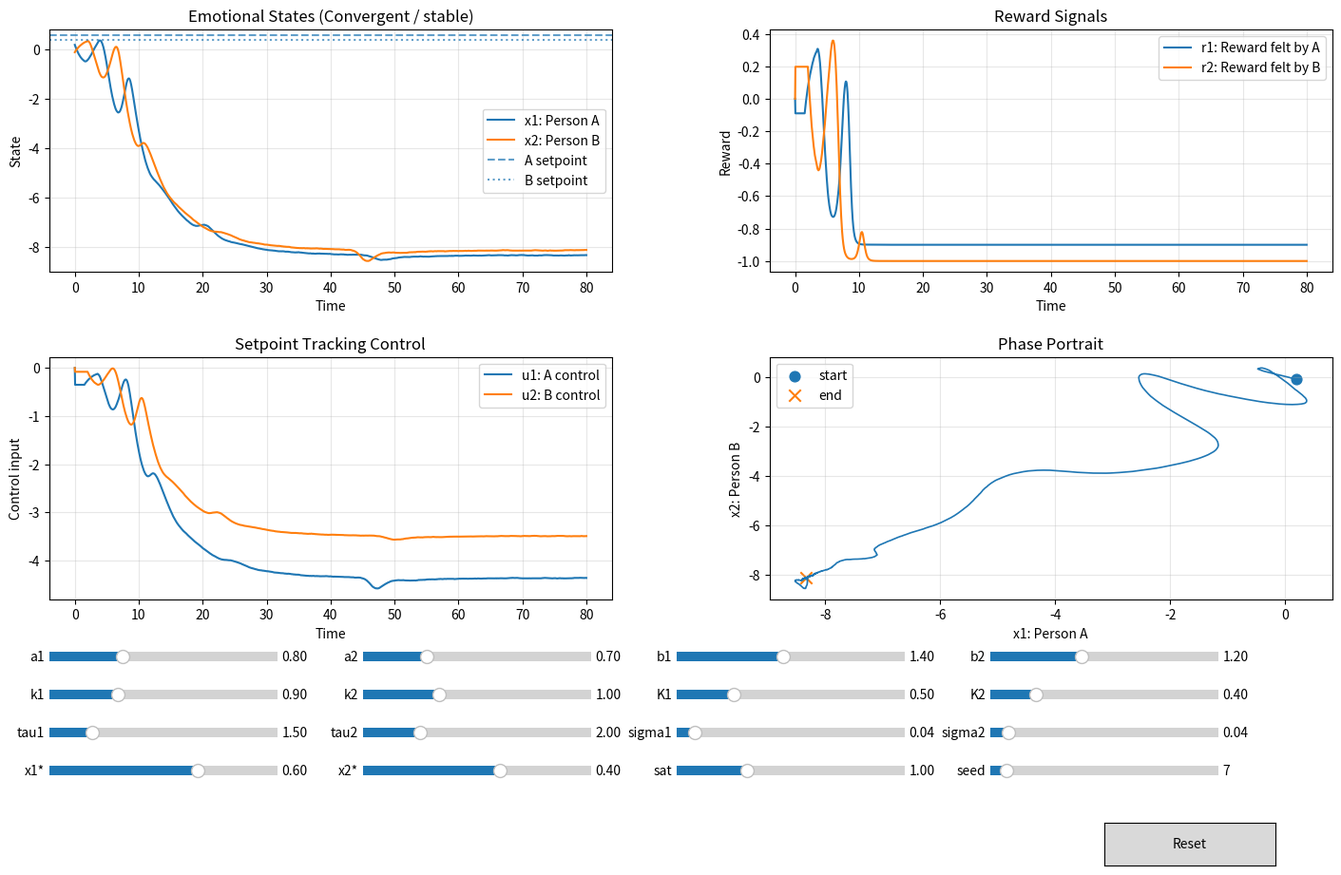
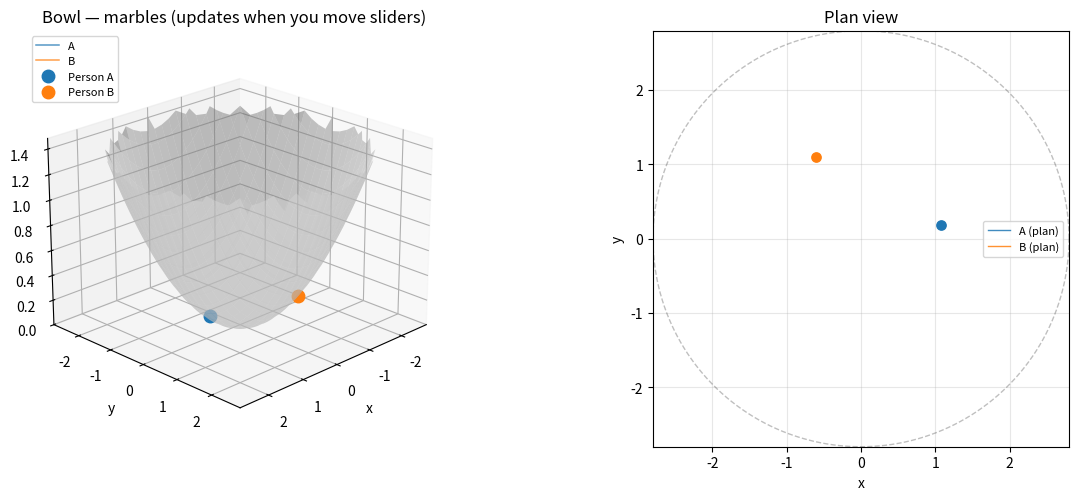

These charts were generated, in order, by the following Python code:
import numpy as np
import matplotlib.pyplot as plt
from matplotlib.widgets import Slider, Button
from dataclasses import dataclass

plt.rcParams["figure.figsize"] = (12, 8)

@dataclass
class LoveSystemParams:
    T: float = 80.0
    dt: float = 0.05
    seed: int = 7

    x1_0: float = 0.2
    x2_0: float = -0.1

    a1: float = 0.8
    a2: float = 0.7

    b1: float = 1.4
    b2: float = 1.2

    k1: float = 0.9
    k2: float = 1.0

    x1_star: float = 0.6
    x2_star: float = 0.4

    K1: float = 0.5
    K2: float = 0.4

    tau1: float = 1.5
    tau2: float = 2.0

    sigma1: float = 0.04
    sigma2: float = 0.04

    sat_alpha: float = 1.0

    shock_time_1: float = 20.0
    shock_mag_1: float = 0.4
    shock_time_2: float = 45.0
    shock_mag_2: float = -0.5


def saturation(x, alpha=1.0):
    return np.tanh(alpha * x)


def external_shock(t, shock_time, shock_mag, width=0.8):
    return shock_mag * np.exp(-0.5 * ((t - shock_time) / width) ** 2)


def simulate(params: LoveSystemParams):
    rng = np.random.default_rng(params.seed)

    n_steps = int(params.T / params.dt) + 1
    t = np.linspace(0.0, params.T, n_steps)

    x1 = np.zeros(n_steps)
    x2 = np.zeros(n_steps)
    r1 = np.zeros(n_steps)
    r2 = np.zeros(n_steps)
    u1 = np.zeros(n_steps)
    u2 = np.zeros(n_steps)

    x1[0] = params.x1_0
    x2[0] = params.x2_0

    d1 = int(params.tau1 / params.dt)
    d2 = int(params.tau2 / params.dt)

    for i in range(1, n_steps):
        x2_delayed = x2[max(0, i - d1)]
        x1_delayed = x1[max(0, i - d2)]

        r1[i] = params.k1 * saturation(x2_delayed, params.sat_alpha)
        r2[i] = params.k2 * saturation(x1_delayed, params.sat_alpha)

        u1[i] = params.K1 * (x2_delayed - params.x1_star)
        u2[i] = params.K2 * (x1_delayed - params.x2_star)

        shock1 = external_shock(t[i], params.shock_time_1, params.shock_mag_1)
        shock2 = external_shock(t[i], params.shock_time_2, params.shock_mag_2)

        noise1 = params.sigma1 * rng.normal()
        noise2 = params.sigma2 * rng.normal()

        dx1 = (
            -params.a1 * x1[i - 1]
            + params.b1 * saturation(x2_delayed, params.sat_alpha)
            + r1[i]
            + u1[i]
            + shock1
            + noise1
        )

        dx2 = (
            -params.a2 * x2[i - 1]
            + params.b2 * saturation(x1_delayed, params.sat_alpha)
            + r2[i]
            + u2[i]
            + shock2
            + noise2
        )

        x1[i] = x1[i - 1] + params.dt * dx1
        x2[i] = x2[i - 1] + params.dt * dx2

    return t, x1, x2, r1, r2, u1, u2


def classify_regime(x1, x2):
    max_abs = max(np.max(np.abs(x1)), np.max(np.abs(x2)))
    if max_abs > 10:
        return "Divergent / unstable"

    tail1 = x1[-200:]
    tail2 = x2[-200:]
    amp1 = np.max(tail1) - np.min(tail1)
    amp2 = np.max(tail2) - np.min(tail2)
    slope1 = np.abs(np.mean(np.diff(tail1)))
    slope2 = np.abs(np.mean(np.diff(tail2)))

    if amp1 < 0.15 and amp2 < 0.15 and slope1 < 0.01 and slope2 < 0.01:
        return "Convergent / stable"
    return "Oscillatory / cycling"

from mpl_toolkits.mplot3d import Axes3D  # noqa: F401 — registers 3d projection
from matplotlib import animation as mpl_animation


def bowl_surface_mesh(r_max: float = 2.8, n: int = 55, k_parabola: float = 0.18):
    """Paraboloid z = k * (x^2 + y^2), clipped to a circular rim."""
    u = np.linspace(-r_max, r_max, n)
    v = np.linspace(-r_max, r_max, n)
    X, Y = np.meshgrid(u, v)
    R2 = X**2 + Y**2
    mask = R2 <= r_max**2
    Z = np.where(mask, k_parabola * R2, np.nan)
    return X, Y, Z, k_parabola


def coupled_bowl_paths(x1, x2, r_base=1.15, r_scale=0.55, ang_scale=1.05, cross=0.42):
    """
    Map (x1, x2) to two trajectories on the bowl: angle tracks self + partner,
    radius tracks partner (cross-coupling).
    """
    phi1 = ang_scale * x1 + cross * np.tanh(x2)
    phi2 = ang_scale * x2 + cross * np.tanh(x1) + 2 * np.pi / 3
    r1 = r_base + r_scale * np.tanh(x2)
    r2 = r_base + r_scale * np.tanh(x1)
    xa = r1 * np.cos(phi1)
    ya = r1 * np.sin(phi1)
    xb = r2 * np.cos(phi2)
    yb = r2 * np.sin(phi2)
    return xa, ya, xb, yb


def plot_bowl_two_balls_trajectory(t, x1, x2, *, r_max=2.8):
    """Static 3D bowl + full trajectories; plan view shows co-rotation."""
    X, Y, Z, k_parabola = bowl_surface_mesh(r_max=r_max)
    xa, ya, xb, yb = coupled_bowl_paths(x1, x2)
    za = k_parabola * (xa**2 + ya**2)
    zb = k_parabola * (xb**2 + yb**2)

    fig = plt.figure(figsize=(11, 5))
    ax3d = fig.add_subplot(1, 2, 1, projection="3d")
    ax3d.plot_surface(X, Y, Z, color="0.85", edgecolor="none", alpha=0.55, rstride=2, cstride=2)
    ax3d.plot(xa, ya, za, color="C0", lw=1.2, alpha=0.85, label="A trajectory")
    ax3d.plot(xb, yb, zb, color="C1", lw=1.2, alpha=0.85, label="B trajectory")
    ax3d.scatter([xa[-1]], [ya[-1]], [za[-1]], color="C0", s=80, depthshade=True)
    ax3d.scatter([xb[-1]], [yb[-1]], [zb[-1]], color="C1", s=80, depthshade=True)
    ax3d.set_title("Coupled marbles on a parabolic bowl")
    ax3d.set_xlabel("x")
    ax3d.set_ylabel("y")
    ax3d.set_zlabel("z")
    ax3d.legend(loc="upper left", fontsize=8)

    ax_top = fig.add_subplot(1, 2, 2)
    th = np.linspace(0, 2 * np.pi, 200)
    ax_top.plot(r_max * np.cos(th), r_max * np.sin(th), "k--", alpha=0.25, lw=1)
    ax_top.plot(xa, ya, color="C0", lw=1.0, alpha=0.8, label="A (plan)")
    ax_top.plot(xb, yb, color="C1", lw=1.0, alpha=0.8, label="B (plan)")
    ax_top.scatter([xa[-1]], [ya[-1]], color="C0", s=45, zorder=5)
    ax_top.scatter([xb[-1]], [yb[-1]], color="C1", s=45, zorder=5)
    ax_top.set_aspect("equal")
    ax_top.set_title("Plan view: orbits in the bowl")
    ax_top.set_xlabel("x")
    ax_top.set_ylabel("y")
    ax_top.legend(fontsize=8)
    ax_top.grid(True, alpha=0.3)

    plt.tight_layout()
    plt.show()


def animate_bowl_two_balls(
    t,
    x1,
    x2,
    *,
    r_max=2.8,
    frame_step=None,
    interval_ms=35,
    rotate_view=True,
):
    """Animated marbles on the bowl; optional slow camera orbit."""
    X, Y, Z, k_parabola = bowl_surface_mesh(r_max=r_max)
    xa, ya, xb, yb = coupled_bowl_paths(x1, x2)
    za = k_parabola * (xa**2 + ya**2)
    zb = k_parabola * (xb**2 + yb**2)

    n = len(t)
    if frame_step is None:
        frame_step = max(1, n // 400)
    frames = np.arange(0, n, frame_step)

    fig = plt.figure(figsize=(8, 7))
    ax = fig.add_subplot(projection="3d")
    ax.plot_surface(X, Y, Z, color="0.88", edgecolor="none", alpha=0.45, rstride=2, cstride=2)
    trail_a, = ax.plot([], [], [], color="C0", lw=1.0, alpha=0.65)
    trail_b, = ax.plot([], [], [], color="C1", lw=1.0, alpha=0.65)
    (ball_a,) = ax.plot([], [], [], "o", color="C0", markersize=10, label="Person A")
    (ball_b,) = ax.plot([], [], [], "o", color="C1", markersize=10, label="Person B")
    ax.set_xlim(-r_max, r_max)
    ax.set_ylim(-r_max, r_max)
    z_hi = float(np.nanmax(Z)) * 1.05
    ax.set_zlim(0, max(z_hi, 0.5))
    ax.set_xlabel("x")
    ax.set_ylabel("y")
    ax.set_zlabel("z")
    ax.set_title("Two coupled states as marbles in a bowl")
    ax.legend(loc="upper left", fontsize=9)

    def update(jj):
        j = int(frames[jj])
        trail_a.set_data(xa[: j + 1], ya[: j + 1])
        trail_a.set_3d_properties(za[: j + 1])
        trail_b.set_data(xb[: j + 1], yb[: j + 1])
        trail_b.set_3d_properties(zb[: j + 1])
        ball_a.set_data([xa[j]], [ya[j]])
        ball_a.set_3d_properties([za[j]])
        ball_b.set_data([xb[j]], [yb[j]])
        ball_b.set_3d_properties([zb[j]])
        if rotate_view:
            ax.view_init(elev=22, azim=45 + 0.35 * jj)
        return trail_a, trail_b, ball_a, ball_b

    anim = mpl_animation.FuncAnimation(
        fig,
        update,
        frames=len(frames),
        interval=interval_ms,
        blit=False,
    )
    plt.close(fig)
    try:
        from IPython.display import HTML

        return HTML(anim.to_jshtml())
    except Exception:
        return anim

# For static bowl plots after your own simulate():
# plot_bowl_two_balls_trajectory(t, x1, x2)
# animate_bowl_two_balls(t, x1, x2)

# Sliders + live bowl: run interactive_dashboard() in the next code cell.


%matplotlib widget

def interactive_dashboard():
    """Sliders for all tunable params + second figure with bowl 3D/plan animation (restarts on change)."""
    params = LoveSystemParams()

    t, x1, x2, r1, r2, u1, u2 = simulate(params)
    r_max = 2.8

    fig = plt.figure(figsize=(15, 10))
    fig.subplots_adjust(left=0.08, right=0.98, top=0.93, bottom=0.33, wspace=0.28, hspace=0.35)

    ax_state = fig.add_subplot(2, 2, 1)
    ax_reward = fig.add_subplot(2, 2, 2)
    ax_control = fig.add_subplot(2, 2, 3)
    ax_phase = fig.add_subplot(2, 2, 4)

    line_x1, = ax_state.plot(t, x1, label="x1: Person A")
    line_x2, = ax_state.plot(t, x2, label="x2: Person B")
    line_x1s = ax_state.axhline(params.x1_star, linestyle="--", alpha=0.7, label="A setpoint")
    line_x2s = ax_state.axhline(params.x2_star, linestyle=":", alpha=0.7, label="B setpoint")
    title_state = ax_state.set_title(f"Emotional States ({classify_regime(x1, x2)})")
    ax_state.set_xlabel("Time")
    ax_state.set_ylabel("State")
    ax_state.grid(True, alpha=0.3)
    ax_state.legend()

    line_r1, = ax_reward.plot(t, r1, label="r1: Reward felt by A")
    line_r2, = ax_reward.plot(t, r2, label="r2: Reward felt by B")
    ax_reward.set_title("Reward Signals")
    ax_reward.set_xlabel("Time")
    ax_reward.set_ylabel("Reward")
    ax_reward.grid(True, alpha=0.3)
    ax_reward.legend()

    line_u1, = ax_control.plot(t, u1, label="u1: A control")
    line_u2, = ax_control.plot(t, u2, label="u2: B control")
    ax_control.set_title("Setpoint Tracking Control")
    ax_control.set_xlabel("Time")
    ax_control.set_ylabel("Control input")
    ax_control.grid(True, alpha=0.3)
    ax_control.legend()

    line_phase, = ax_phase.plot(x1, x2, lw=1.2)
    start_pt = ax_phase.scatter([x1[0]], [x2[0]], s=60, marker="o", label="start")
    end_pt = ax_phase.scatter([x1[-1]], [x2[-1]], s=80, marker="x", label="end")
    ax_phase.set_title("Phase Portrait")
    ax_phase.set_xlabel("x1: Person A")
    ax_phase.set_ylabel("x2: Person B")
    ax_phase.grid(True, alpha=0.3)
    ax_phase.legend()

    Xb, Yb, Zb, k_parabola = bowl_surface_mesh(r_max=r_max)
    fig_bowl = plt.figure(figsize=(12, 5.2))
    fig_bowl.subplots_adjust(left=0.05, right=0.98, top=0.90, bottom=0.10, wspace=0.28)

    ax_b3d = fig_bowl.add_subplot(1, 2, 1, projection="3d")
    ax_b3d.plot_surface(Xb, Yb, Zb, color="0.88", edgecolor="none", alpha=0.45, rstride=2, cstride=2)
    bowl_trail_a, = ax_b3d.plot([], [], [], color="C0", lw=1.1, alpha=0.75, label="A")
    bowl_trail_b, = ax_b3d.plot([], [], [], color="C1", lw=1.1, alpha=0.75, label="B")
    (bowl_ball_a,) = ax_b3d.plot([], [], [], "o", color="C0", markersize=9, label="Person A")
    (bowl_ball_b,) = ax_b3d.plot([], [], [], "o", color="C1", markersize=9, label="Person B")
    ax_b3d.set_xlim(-r_max, r_max)
    ax_b3d.set_ylim(-r_max, r_max)
    z_hi = float(np.nanmax(Zb)) * 1.05
    ax_b3d.set_zlim(0, max(z_hi, 0.5))
    ax_b3d.set_title("Bowl — marbles (updates when you move sliders)")
    ax_b3d.set_xlabel("x")
    ax_b3d.set_ylabel("y")
    ax_b3d.set_zlabel("z")
    ax_b3d.legend(loc="upper left", fontsize=8)

    ax_bplan = fig_bowl.add_subplot(1, 2, 2)
    th = np.linspace(0, 2 * np.pi, 200)
    ax_bplan.plot(r_max * np.cos(th), r_max * np.sin(th), "k--", alpha=0.25, lw=1)
    plan_trail_a, = ax_bplan.plot([], [], color="C0", lw=1.0, alpha=0.85, label="A (plan)")
    plan_trail_b, = ax_bplan.plot([], [], color="C1", lw=1.0, alpha=0.85, label="B (plan)")
    plan_ball_a = ax_bplan.scatter([], [], color="C0", s=45, zorder=5)
    plan_ball_b = ax_bplan.scatter([], [], color="C1", s=45, zorder=5)
    ax_bplan.set_aspect("equal")
    ax_bplan.set_xlim(-r_max, r_max)
    ax_bplan.set_ylim(-r_max, r_max)
    ax_bplan.set_title("Plan view")
    ax_bplan.set_xlabel("x")
    ax_bplan.set_ylabel("y")
    ax_bplan.grid(True, alpha=0.3)
    ax_bplan.legend(fontsize=8)

    bowl_anim_holder = {"anim": None}

    def refresh_bowl(x1n, x2n, *, rotate_view=True):
        xa, ya, xb, yb = coupled_bowl_paths(x1n, x2n)
        za = k_parabola * (xa**2 + ya**2)
        zb = k_parabola * (xb**2 + yb**2)
        nlen = len(x1n)
        frame_step = max(1, nlen // 400)
        frames = np.arange(0, nlen, frame_step)

        old = bowl_anim_holder["anim"]
        if old is not None:
            try:
                old.event_source.stop()
            except Exception:
                pass
            bowl_anim_holder["anim"] = None

        def anim_update(jj):
            j = int(frames[jj])
            bowl_trail_a.set_data(xa[: j + 1], ya[: j + 1])
            bowl_trail_a.set_3d_properties(za[: j + 1])
            bowl_trail_b.set_data(xb[: j + 1], yb[: j + 1])
            bowl_trail_b.set_3d_properties(zb[: j + 1])
            bowl_ball_a.set_data([xa[j]], [ya[j]])
            bowl_ball_a.set_3d_properties([za[j]])
            bowl_ball_b.set_data([xb[j]], [yb[j]])
            bowl_ball_b.set_3d_properties([zb[j]])
            plan_trail_a.set_data(xa[: j + 1], ya[: j + 1])
            plan_trail_b.set_data(xb[: j + 1], yb[: j + 1])
            plan_ball_a.set_offsets(np.array([[xa[j], ya[j]]]))
            plan_ball_b.set_offsets(np.array([[xb[j], yb[j]]]))
            if rotate_view:
                ax_b3d.view_init(elev=22, azim=45 + 0.28 * jj)
            return (bowl_trail_a, bowl_trail_b, bowl_ball_a, bowl_ball_b)

        bowl_anim_holder["anim"] = mpl_animation.FuncAnimation(
            fig_bowl,
            anim_update,
            frames=len(frames),
            interval=32,
            blit=False,
            repeat=True,
        )
        fig_bowl.canvas.draw_idle()

    slider_specs = [
        ("a1", 0.0, 2.5, params.a1, [0.08, 0.26, 0.16, 0.02]),
        ("a2", 0.0, 2.5, params.a2, [0.30, 0.26, 0.16, 0.02]),
        ("b1", 0.0, 3.0, params.b1, [0.52, 0.26, 0.16, 0.02]),
        ("b2", 0.0, 3.0, params.b2, [0.74, 0.26, 0.16, 0.02]),
        ("k1", 0.0, 3.0, params.k1, [0.08, 0.22, 0.16, 0.02]),
        ("k2", 0.0, 3.0, params.k2, [0.30, 0.22, 0.16, 0.02]),
        ("K1", 0.0, 2.0, params.K1, [0.52, 0.22, 0.16, 0.02]),
        ("K2", 0.0, 2.0, params.K2, [0.74, 0.22, 0.16, 0.02]),
        ("tau1", 0.0, 8.0, params.tau1, [0.08, 0.18, 0.16, 0.02]),
        ("tau2", 0.0, 8.0, params.tau2, [0.30, 0.18, 0.16, 0.02]),
        ("sigma1", 0.0, 0.5, params.sigma1, [0.52, 0.18, 0.16, 0.02]),
        ("sigma2", 0.0, 0.5, params.sigma2, [0.74, 0.18, 0.16, 0.02]),
        ("x1*", -2.0, 2.0, params.x1_star, [0.08, 0.14, 0.16, 0.02]),
        ("x2*", -2.0, 2.0, params.x2_star, [0.30, 0.14, 0.16, 0.02]),
        ("sat", 0.1, 3.0, params.sat_alpha, [0.52, 0.14, 0.16, 0.02]),
        ("seed", 0, 100, params.seed, [0.74, 0.14, 0.16, 0.02]),
    ]

    sliders = {}
    for name, vmin, vmax, vinit, rect in slider_specs:
        sax = fig.add_axes(rect)
        valfmt = "%0.0f" if name == "seed" else "%1.2f"
        sliders[name] = Slider(ax=sax, label=name, valmin=vmin, valmax=vmax, valinit=vinit, valfmt=valfmt)

    reset_ax = fig.add_axes([0.82, 0.05, 0.12, 0.045])
    reset_button = Button(reset_ax, "Reset")

    def update(_=None):
        p = LoveSystemParams(
            T=params.T,
            dt=params.dt,
            x1_0=params.x1_0,
            x2_0=params.x2_0,
            shock_time_1=params.shock_time_1,
            shock_mag_1=params.shock_mag_1,
            shock_time_2=params.shock_time_2,
            shock_mag_2=params.shock_mag_2,
            a1=sliders["a1"].val,
            a2=sliders["a2"].val,
            b1=sliders["b1"].val,
            b2=sliders["b2"].val,
            k1=sliders["k1"].val,
            k2=sliders["k2"].val,
            K1=sliders["K1"].val,
            K2=sliders["K2"].val,
            tau1=sliders["tau1"].val,
            tau2=sliders["tau2"].val,
            sigma1=sliders["sigma1"].val,
            sigma2=sliders["sigma2"].val,
            x1_star=sliders["x1*"].val,
            x2_star=sliders["x2*"].val,
            sat_alpha=sliders["sat"].val,
            seed=int(sliders["seed"].val),
        )

        t2, x1n, x2n, r1n, r2n, u1n, u2n = simulate(p)

        line_x1.set_ydata(x1n)
        line_x2.set_ydata(x2n)
        line_r1.set_ydata(r1n)
        line_r2.set_ydata(r2n)
        line_u1.set_ydata(u1n)
        line_u2.set_ydata(u2n)
        line_phase.set_data(x1n, x2n)

        line_x1s.set_ydata([p.x1_star, p.x1_star])
        line_x2s.set_ydata([p.x2_star, p.x2_star])

        ax_state.relim()
        ax_state.autoscale_view()
        ax_reward.relim()
        ax_reward.autoscale_view()
        ax_control.relim()
        ax_control.autoscale_view()
        ax_phase.relim()
        ax_phase.autoscale_view()

        start_pt.set_offsets(np.array([[x1n[0], x2n[0]]]))
        end_pt.set_offsets(np.array([[x1n[-1], x2n[-1]]]))

        title_state.set_text(f"Emotional States ({classify_regime(x1n, x2n)})")
        fig.canvas.draw_idle()

        refresh_bowl(x1n, x2n, rotate_view=True)

    def reset(_):
        for s in sliders.values():
            s.eventson = False
        try:
            for s in sliders.values():
                s.reset()
        finally:
            for s in sliders.values():
                s.eventson = True
        update()

    for s in sliders.values():
        s.on_changed(update)

    reset_button.on_clicked(reset)

    refresh_bowl(x1, x2, rotate_view=True)
    plt.show()


interactive_dashboard()
